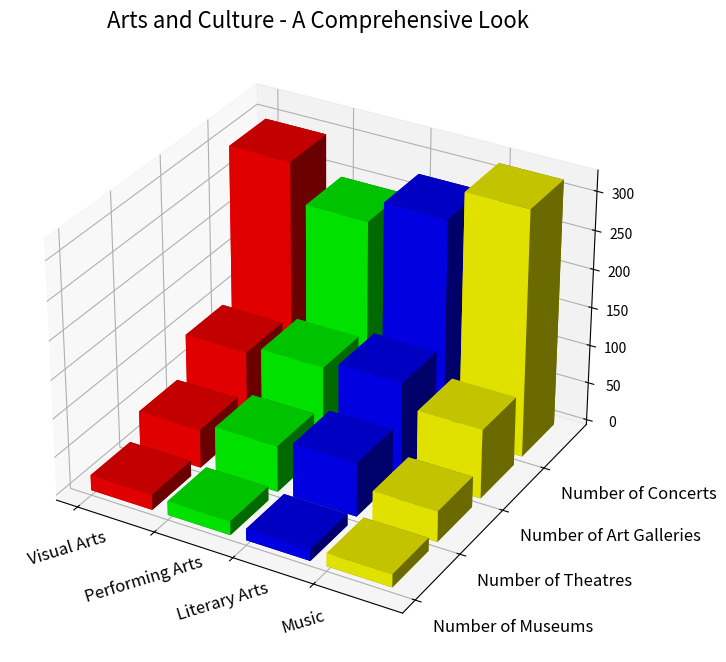

Reproduce this figure in Python. (Note: this script raises an exception after producing the figure.)
# Redoing the 3D bar plot as requested

import numpy as np
import matplotlib.pyplot as plt

# Data
y_values = ['Number of Museums', 'Number of Theatres', 'Number of Art Galleries', 'Number of Concerts']
data = np.array([[20, 50, 100, 300], [18, 60, 110, 250], [15, 70, 120, 280], [17, 40, 90, 320]])
x_values = ['Visual Arts', 'Performing Arts', 'Literary Arts', 'Music']

# Create figure
fig = plt.figure(figsize=(12, 8))
ax = fig.add_subplot(111, projection='3d')

# Colors for each bar group
colors = ['#FF0000', '#00FF00', '#0000FF', '#FFFF00']

# Plotting the data
for i in range(len(x_values)):
    ax.bar3d(i, np.arange(len(y_values)), np.zeros(len(y_values)), 0.8, 0.8, data[i, :], color=colors[i], shade=True)

# Setting the ticks and labels
ax.set_xticks(np.arange(len(x_values)))
ax.set_yticks(np.arange(len(y_values)))
ax.set_xticklabels(x_values, rotation=17, fontsize=12)
ax.set_yticklabels(y_values, fontsize=12, ha='left')

# Adding title and adjusting layout
ax.set_title('Arts and Culture - A Comprehensive Look', fontsize=16)
plt.tight_layout()

plt.savefig('/cpfs01/user/yehancheng/workspace/datasets/SimChartV2/demo/3D/png/1_202312251000.png')

# clear the current state
plt.clf()
